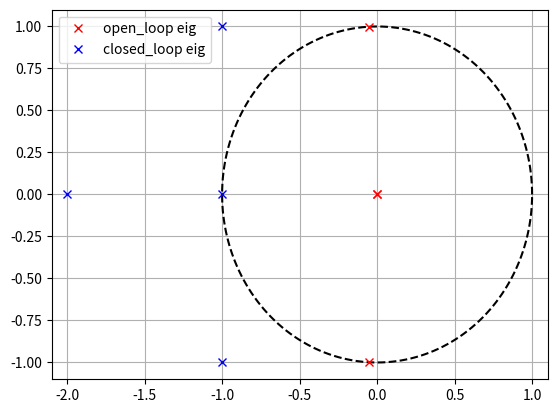

Python code for this plot: (Note: this script raises an exception after producing the figure.)
# ------------------------------------------------------------------------------
# @author  ingridn
# @brief   Hw6
# ------------------------------------------------------------------------------
from sympy import *
from sympy.solvers import solve
from scipy import signal
from scipy.integrate import solve_ivp

import numpy as np
import matplotlib.pyplot as plt
# ------------------------------------------------------------------------------


# ------------------------------------------------------------------------------
# q1.a
print("\n#", "-"*50)
print("q1 a) state space model")
J1, J2, ki, k, c, s = symbols("J1,J2,ki,k,c,s")
x1, x2, x3, x4 = symbols("x1,x2,x3,x4")
k1, k2, k3, k4 = symbols("k1,k2,k3,k4")

w0 = sqrt(k * (J1 + J2) / (J1 * J2))
A = Matrix([[0.0,   0.0,       w0,      0.0],
            [0.0,   0.0,      0.0,       w0],
            [-k/J1,  k/J1, -w0*c/J1,  w0*c/J1],
            [k/J2, -k/J2,  w0*c/J2, -w0*c/J2]])
X = Matrix([x1, x2, x3, x4])
B = Matrix([0, 0, ki/J1, 0])
# distortion
B_dist = Matrix([0, 0, 0, 1/J2])
K = Matrix([k1, k2, k3, k4]).T

print("A:")
pprint(A)

print("B:")
pprint(B)

print("B_dist:")
pprint(B_dist)

# ------------------------------------------------------------------------------
# q1.b
print("\n#", "-"*50)
print("q1 b) parameters")
_J1 = 10.0 / 9.0
_J2 = 10.0
_c = 0.1
_k = 1.0
_ki = 1.0
w0 = w0.subs({J1: _J1, J2: _J2, c: _c, k: _k, ki: _ki})
print("params:\n")
print(f"\tJ1: {_J1}\n\tJ2: {_J2}\n\tc: {_c}\n\tJ1: {_J1}\n\tk: {_k}\n\tki: {_ki}\n\tw0: {w0}")

A = A.subs({J1: _J1, J2: _J2, c: _c, k: _k, ki: _ki, w0: w0})

print("A:")
pprint(A)

print("eigen values of A:")
poles_open_loop = np.array([k for k in A.eigenvals().keys()], dtype=complex)
pprint(poles_open_loop)

# ------------------------------------------------------------------------------
# q1.c
print("\n#", "-"*50)
print("q1 c) state feedback loop")

A = np.asarray(A).astype(np.float64)
print(f"A:\n{A}")

B = np.asarray(B.subs({J1: _J1, ki: _ki})).astype(np.float64)
print(f"B:\n{B}")

poles = [-2, -1, -1+1j, -1-1j]
fsf = signal.place_poles(A, B, poles, method='YT')
K = fsf.gain_matrix

print(f"K:\n{K}")

t = np.linspace(0, 2*np.pi, 401)
plt.plot(np.cos(t), np.sin(t), 'k--')  # unit circle
plt.plot(poles_open_loop.real, poles_open_loop.imag, 'rx',
         label='open_loop eig')
plt.plot(fsf.computed_poles.real, fsf.computed_poles.imag, 'bx',
         label='closed_loop eig')
plt.axis([-2.1, 1.1, -1.1, 1.1])
plt.grid()
plt.legend()
# plt.show()
plt.close()

# ------------------------------------------------------------------------------
# q1 d)
print("\n#", "-"*50)
print("q1 d) simulate state feedback loop")

x_ref = np.zeros(shape=(4, 1), dtype=np.float)
x_ref[0] = 0.0
x_ref[1] = 1.0
print(f"x_ref:\n{x_ref}")

x = np.zeros(shape=(4, 1), dtype=np.float)
print(f"x:\n{x}")

td = 0.5
Bd = np.asarray(B_dist.subs({J2: _J2})).astype(np.float64).reshape(4, 1) * td
print(f"Bd:\n{Bd}\n")

C = np.array([1, 1, 0, 0]).reshape(4, 1)
print(f"C:\n{C}\n")

# A_closed-loop
A_cl = A - B @ K
print(f"A_closed loop:\n{A_cl}\n")

t_seconds = 10
t_step = 0.05
t_start = 0.0
t = np.arange(t_start, t_seconds, t_step)
num_iters = len(t)

Y = []
X = []

Kr = -1.0 / (C.reshape(4,) @ np.linalg.inv(A - B @ K) @ B)
print(f"Kr:\n{Kr}\n")


def dynamics(t, x, r):
    x = x.reshape(4, 1)
    x_dot = A_cl @ x + B * Kr * r + Bd
    return x_dot

for i in range(1, num_iters):
    
    x = x.reshape(4, )
    sol = solve_ivp(dynamics, [t[i-1], t[i]], x, args=[x_ref], vectorized=True)
    x = sol.y[:, -1].reshape(4, 1)

    y = C * x
    X.append(x)
    Y.append(y)

Y = np.asarray(Y)
X = np.asarray(X)
t = t[:-1]

fig, ax = plt.subplots(nrows=4, ncols=1, sharex=True)

ax[0].set_title('step response')
ax[0].plot(t, X[:, 0], label='x1')
ax[0].set_ylabel('x1')
ax[0].legend()

ax[1].plot(t, X[:, 1], label='x2')
ax[1].set_ylabel('x2')
ax[1].legend()

ax[2].plot(t, X[:, 2], label='dx1')
ax[2].set_ylabel('dx1')
ax[2].legend()

ax[3].plot(t, X[:, 3], label='dx2')
ax[3].set_ylabel('dx2')
ax[3].legend()

plt.xlabel('t')
plt.legend()
plt.show()
